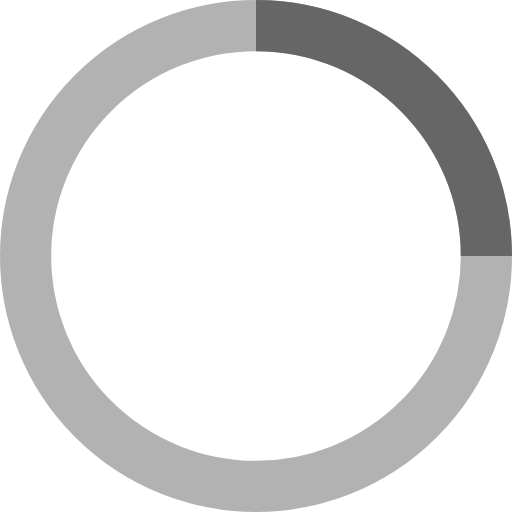
t = 0.00 s
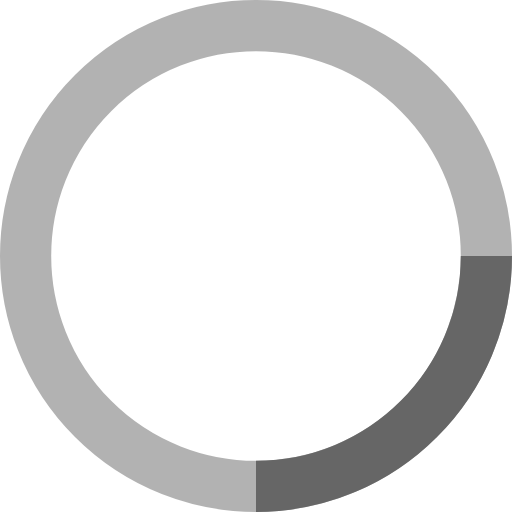
t = 0.25 s
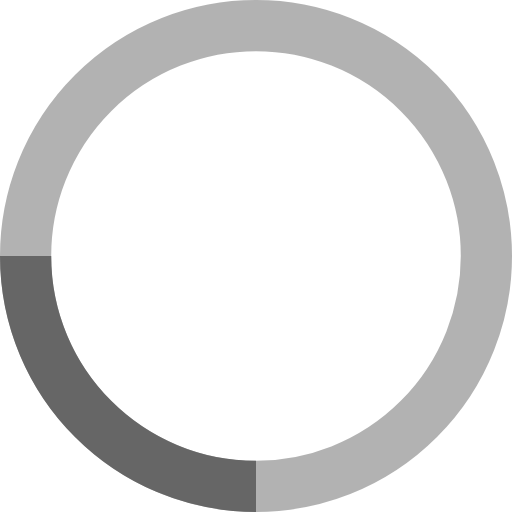
t = 0.50 s
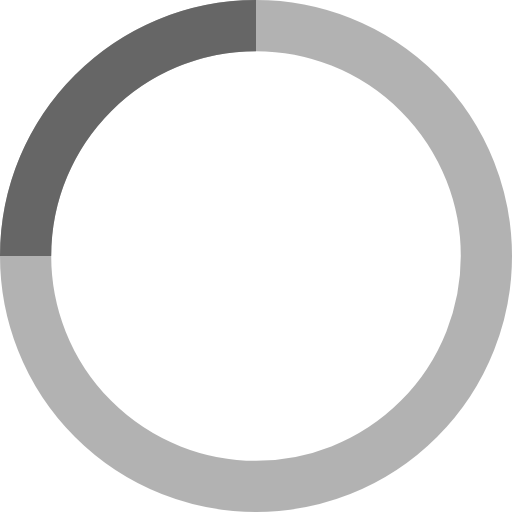
t = 0.75 s

The animated SVG that drew these frames (rendered in a browser with its animation timeline set to each time). Animation: 1 SMIL element (animateTransform=1); one cycle of 1.00 s, repeats indefinitely.

<svg
    width="40"
    height="40"
    viewBox="0 0 40 40"
    xmlns="http://www.w3.org/2000/svg"
    stroke="#666666">
    <g fill="none" fill-rule="evenodd">
        <g transform="translate(2 2)" stroke-width="4">
            <circle stroke-opacity=".5" cx="18" cy="18" r="18"/>
            <path d="M36 18c0-9.94-8.06-18-18-18">
                <animateTransform
                    attributeName="transform"
                    type="rotate"
                    from="0 18 18"
                    to="360 18 18"
                    dur="1s"
                    repeatCount="indefinite"/>
            </path>
        </g>
    </g>
</svg>
